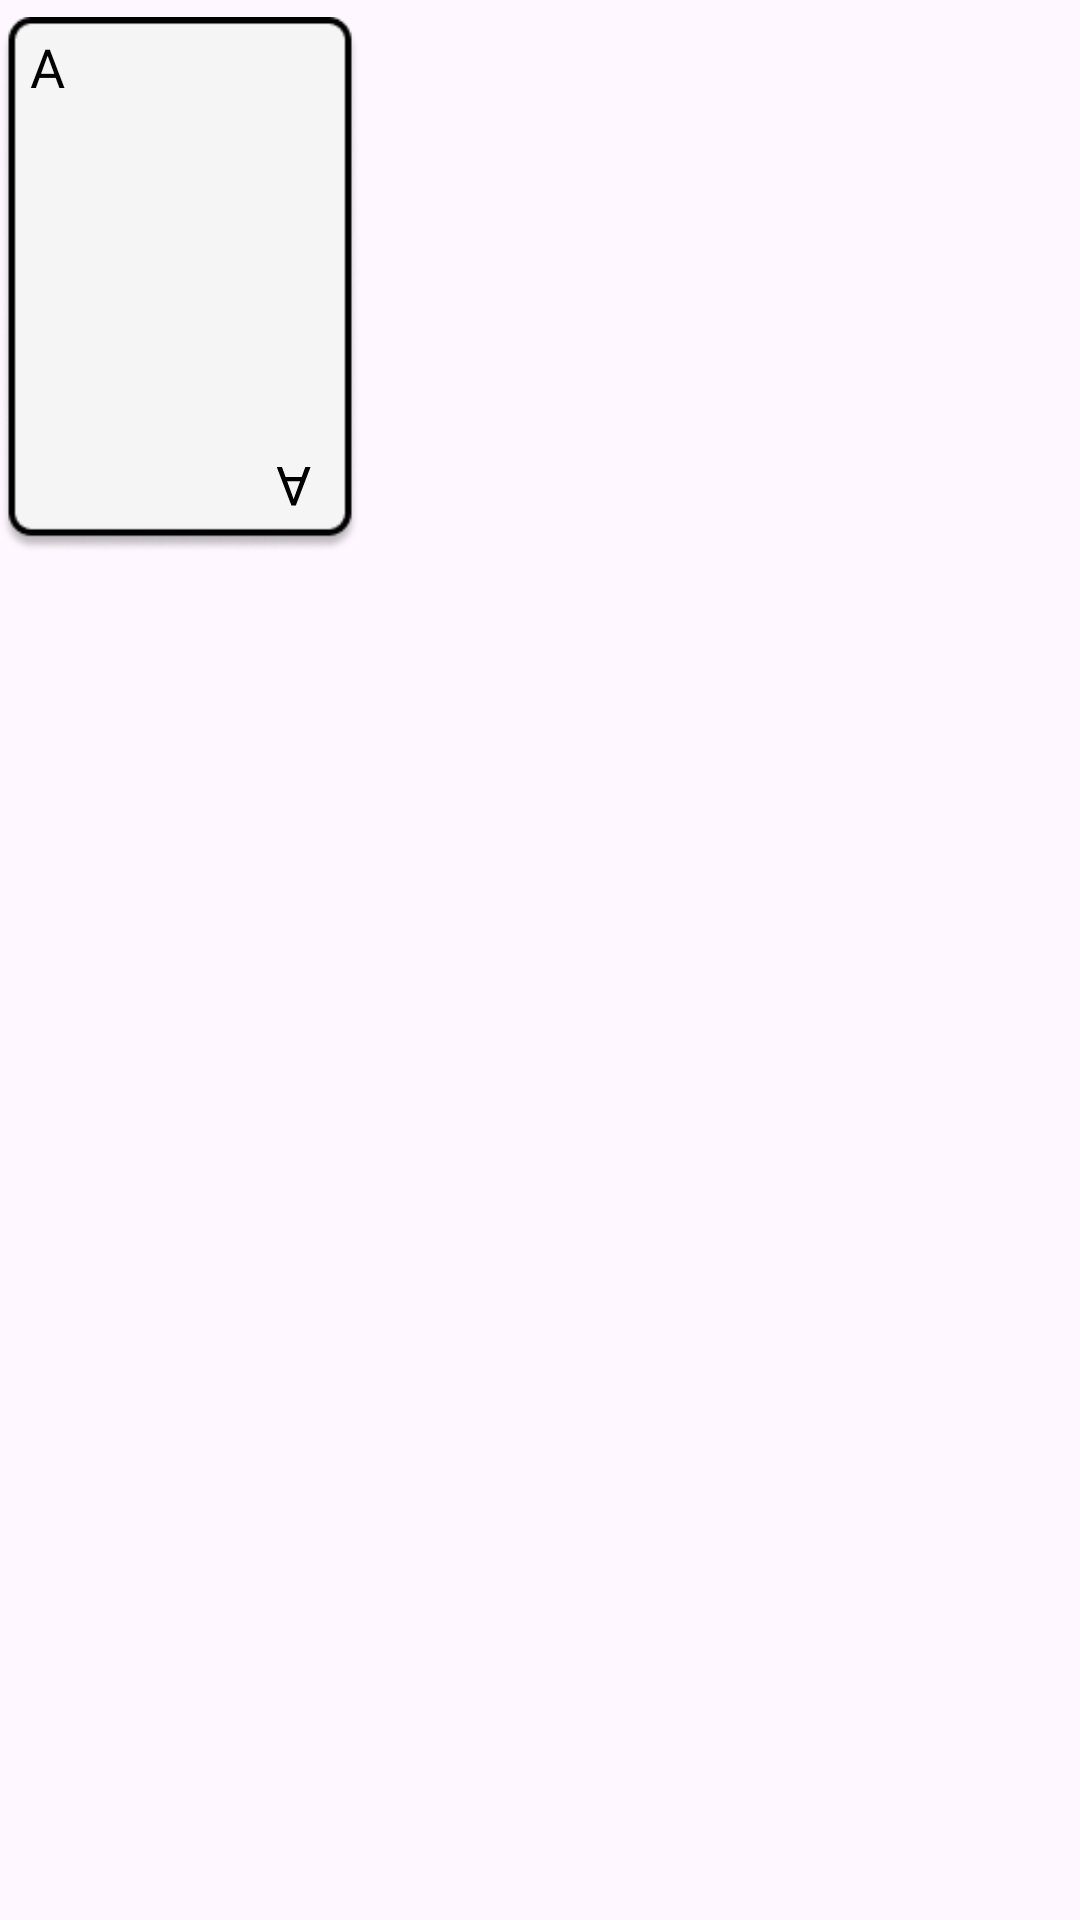

Android layout source for this screen:
<!-- AndroidManifest.xml: application theme Theme.Cardgame -->
<!-- res/layout/fragment_card.xml -->
<?xml version="1.0" encoding="utf-8"?>
<FrameLayout xmlns:android="http://schemas.android.com/apk/res/android"
    xmlns:app="http://schemas.android.com/apk/res-auto"
    xmlns:tools="http://schemas.android.com/tools"
    android:layout_width="match_parent"
    android:layout_height="match_parent"
    tools:context=".CardFragment">

    <androidx.constraintlayout.widget.ConstraintLayout
        android:layout_width="wrap_content"
        android:layout_height="wrap_content">

        <ImageView
            android:id="@+id/imCardFragment"
            android:layout_width="120dp"
            android:layout_height="190dp"
            android:src="@drawable/emptycard_border"
            app:layout_constraintStart_toStartOf="parent"
            app:layout_constraintTop_toTopOf="parent" />

        <ImageView
            android:id="@+id/imCardCenterFragment"
            android:layout_width="50dp"
            android:layout_height="50dp"
            android:src="@drawable/characters_0005"
            app:layout_constraintBottom_toBottomOf="parent"
            app:layout_constraintEnd_toEndOf="parent"
            app:layout_constraintStart_toStartOf="parent"
            app:layout_constraintTop_toTopOf="@+id/imCardFragment" />

        <TextView
            android:id="@+id/tvTopFragment"
            android:layout_width="18dp"
            android:layout_height="24dp"
            android:layout_marginStart="10dp"
            android:layout_marginTop="10dp"
            android:fontFamily="@font/zen_dots"
            android:text="A"
            android:textColor="@color/black"
            android:textSize="18sp"
            app:layout_constraintStart_toStartOf="@+id/imCardFragment"
            app:layout_constraintTop_toTopOf="@+id/imCardFragment" />

        <TextView
            android:id="@+id/tvBottomFragment"
            android:layout_width="18dp"
            android:layout_height="24dp"
            android:layout_marginEnd="10dp"
            android:layout_marginBottom="15dp"
            android:fontFamily="@font/zen_dots"
            android:rotationX="180"
            android:text="A"
            android:textColor="@color/black"
            android:textSize="18sp"
            app:layout_constraintBottom_toBottomOf="parent"
            app:layout_constraintEnd_toEndOf="parent" />

        <ImageView
            android:id="@+id/imTopFragment"
            android:layout_width="24dp"
            android:layout_height="24dp"
            android:src="@drawable/characters_0005"
            app:layout_constraintStart_toStartOf="@+id/tvTopFragment"
            app:layout_constraintTop_toBottomOf="@+id/tvTopFragment" />

        <ImageView
            android:id="@+id/imBottomFragment"
            android:layout_width="24dp"
            android:layout_height="24dp"
            android:rotation="180"
            android:src="@drawable/characters_0005"
            app:layout_constraintBottom_toTopOf="@+id/tvBottomFragment"
            app:layout_constraintEnd_toEndOf="@+id/tvBottomFragment" />
    </androidx.constraintlayout.widget.ConstraintLayout>
</FrameLayout>
<!-- resources referenced by this layout -->
<resources>
  <color name="black">#FF000000</color>
  <!-- drawable emptycard_border: png bitmap (drawable, 5393 bytes) -->
  <style name="Theme.Cardgame" parent="Base.Theme.Cardgame" />
  <style name="Base.Theme.Cardgame" parent="Theme.Material3.DayNight.NoActionBar">
          
          
      </style>
</resources>
